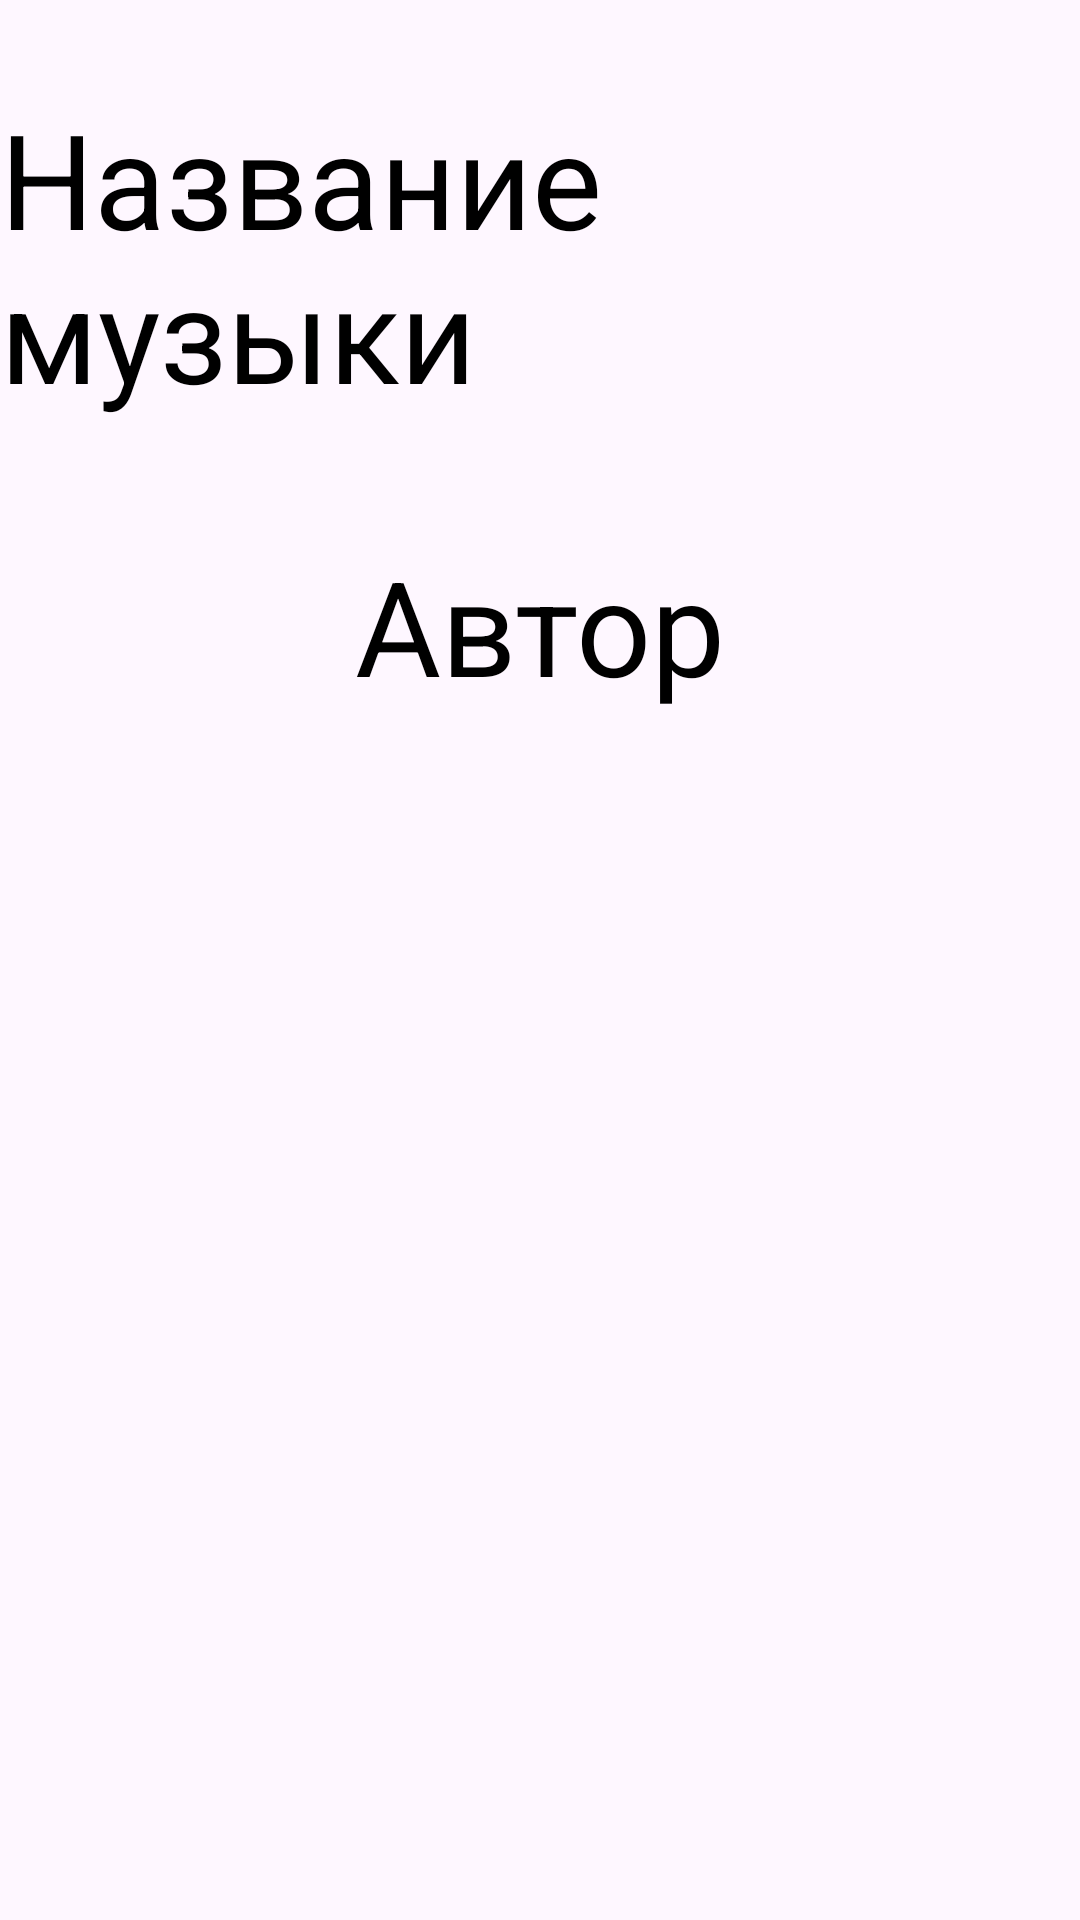

Layout XML and referenced resources for this Android screen:
<!-- AndroidManifest.xml: application theme Theme.Month_3_Lesson_2 -->
<!-- res/layout/fragment_deteills_of_music.xml -->
<?xml version="1.0" encoding="utf-8"?>
<androidx.constraintlayout.widget.ConstraintLayout xmlns:android="http://schemas.android.com/apk/res/android"
    xmlns:tools="http://schemas.android.com/tools"
    android:layout_width="match_parent"
    android:layout_height="match_parent"
    xmlns:app="http://schemas.android.com/apk/res-auto"
    tools:context=".DeteillsOfMusicFragment">

    <TextView
        android:textColor="@color/black"
        android:text="Название музыки"
        android:layout_marginTop="30dp"
        android:id="@+id/music_name"
        android:layout_width="wrap_content"
        android:layout_height="wrap_content"
        android:textSize="44sp"
        app:layout_constraintEnd_toEndOf="parent"
        app:layout_constraintStart_toStartOf="parent"
        app:layout_constraintTop_toTopOf="parent" />

    <TextView
        android:layout_marginTop="39dp"
        android:id="@+id/author_name"
        android:layout_width="wrap_content"
        android:layout_height="wrap_content"
        android:text="Автор"
        android:textColor="@color/black"
        android:textSize="44sp"
        app:layout_constraintEnd_toEndOf="parent"
        app:layout_constraintStart_toStartOf="parent"
        app:layout_constraintTop_toBottomOf="@+id/music_name" />
</androidx.constraintlayout.widget.ConstraintLayout>
<!-- resources referenced by this layout -->
<resources>
  <style name="Theme.Month_3_Lesson_2" parent="Base.Theme.Month_3_Lesson_2" />
  <style name="Base.Theme.Month_3_Lesson_2" parent="Theme.Material3.DayNight.NoActionBar">
          
          
      </style>
  <!-- not gathered from this repository: default colours our renderer supplied (Android Studio template values) -->
  <color name="black">#FF000000</color>
</resources>
